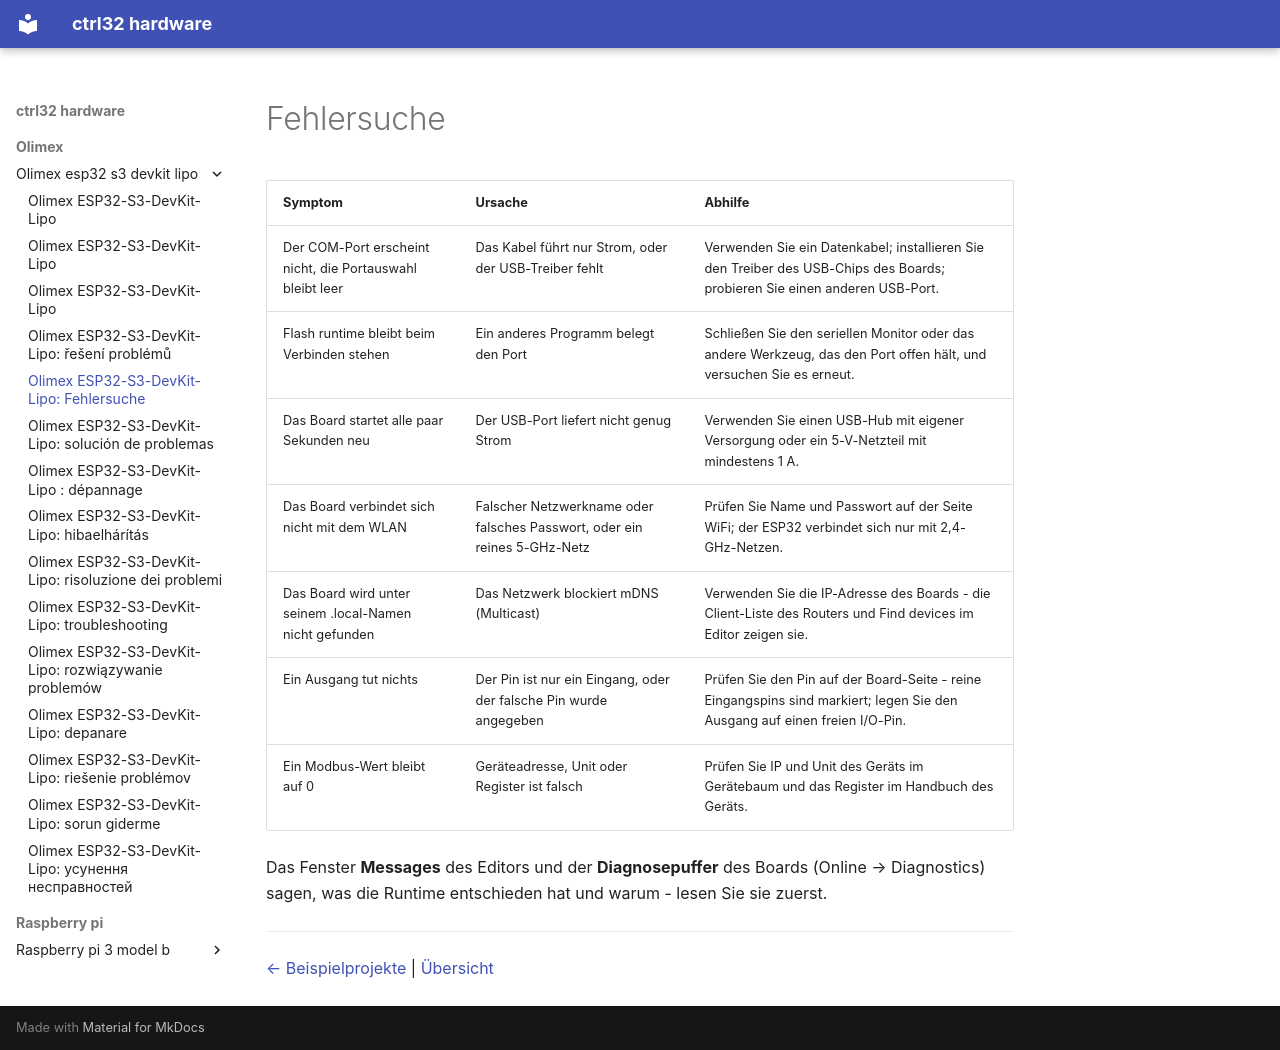

repository: ctrl32/hardware · page: olimex/olimex-esp32-s3-devkit-lipo/troubleshooting.de/index.html · generator: mkdocs

---
title: 'Olimex ESP32-S3-DevKit-Lipo: Fehlersuche'
slug: troubleshooting
sidebar_position: 90
image: img/board-01.jpg
image_alt: Olimex ESP32-S3-DevKit-Lipo
tags:
- esp32-s3
- wifi
- psram
- battery
- olimex
- troubleshooting
---

# Fehlersuche

| Symptom | Ursache | Abhilfe |
|---|---|---|
| Der COM-Port erscheint nicht, die Portauswahl bleibt leer | Das Kabel führt nur Strom, oder der USB-Treiber fehlt | Verwenden Sie ein Datenkabel; installieren Sie den Treiber des USB-Chips des Boards; probieren Sie einen anderen USB-Port. |
| Flash runtime bleibt beim Verbinden stehen | Ein anderes Programm belegt den Port | Schließen Sie den seriellen Monitor oder das andere Werkzeug, das den Port offen hält, und versuchen Sie es erneut. |
| Das Board startet alle paar Sekunden neu | Der USB-Port liefert nicht genug Strom | Verwenden Sie einen USB-Hub mit eigener Versorgung oder ein 5-V-Netzteil mit mindestens 1 A. |
| Das Board verbindet sich nicht mit dem WLAN | Falscher Netzwerkname oder falsches Passwort, oder ein reines 5-GHz-Netz | Prüfen Sie Name und Passwort auf der Seite WiFi; der ESP32 verbindet sich nur mit 2,4-GHz-Netzen. |
| Das Board wird unter seinem .local-Namen nicht gefunden | Das Netzwerk blockiert mDNS (Multicast) | Verwenden Sie die IP-Adresse des Boards - die Client-Liste des Routers und Find devices im Editor zeigen sie. |
| Ein Ausgang tut nichts | Der Pin ist nur ein Eingang, oder der falsche Pin wurde angegeben | Prüfen Sie den Pin auf der Board-Seite - reine Eingangspins sind markiert; legen Sie den Ausgang auf einen freien I/O-Pin. |
| Ein Modbus-Wert bleibt auf 0 | Geräteadresse, Unit oder Register ist falsch | Prüfen Sie IP und Unit des Geräts im Gerätebaum und das Register im Handbuch des Geräts. |

Das Fenster **Messages** des Editors und der **Diagnosepuffer** des Boards (Online → Diagnostics) sagen, was die Runtime entschieden hat und warum - lesen Sie sie zuerst.

---

[← Beispielprojekte](examples/README.de.md) | [Übersicht](README.de.md)
